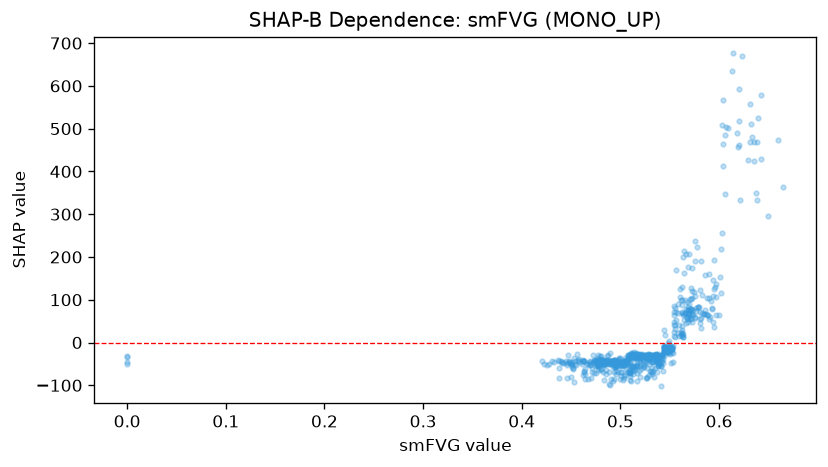

The data file committed next to this chart (first rows):
feature_value, shap_value
0.473, -42.73
0.461, -50.28
0.45, -50.76
0.451, -46.04
0.464, -73.24
0.438, -42.67
0.431, -42.44
0.471, -69.22
0.462, -41.83
0.48, -43.43
0.538, -34.58
0.516, -34.33
0.487, -50.31
0.497, -42.74
0.52, -36.98
0.508, -29.43
0.529, -29.4
0.51, -70.99
0.481, -44.86
0.469, -48.88
0.463, -66.41
0.504, -50.27
0.531, -68.59
0.512, -57.2
0.5, -84.55
0.552, -13.46
0.513, -54.07
0.527, -30.3
0.562, 130.4
0.594, 48.91
0.555, 40.17
0.454, -50.47
0.472, -44.86
0.53, -28.43
0.551, -12.22
0.515, -30.57
0.507, -41.78
0.573, 47.25
0.524, -31.28
0.496, -42.73
0.51, -30.65
0.554, 24.02
0.563, 19.04
0.526, -38.14
0.549, -12.47
0.524, -58.35
0.484, -42.19
0.565, 68.01
0.57, 65.69
0.609, 500.9
0.563, 12.14
0.523, -28.44
0.552, -21.79
0.528, -26.91
0.538, -26.71
0.551, -11.74
0.526, -30.11
0.492, -41.4
0.55, -18.87
0.572, 54.39
... 632 more rows
